The GitHub repository LadinaM/DeepLCodingKatas contains a labelled image folder "classification" with 3 categories: paper, rock, scissors. Examples follow, each with its label.

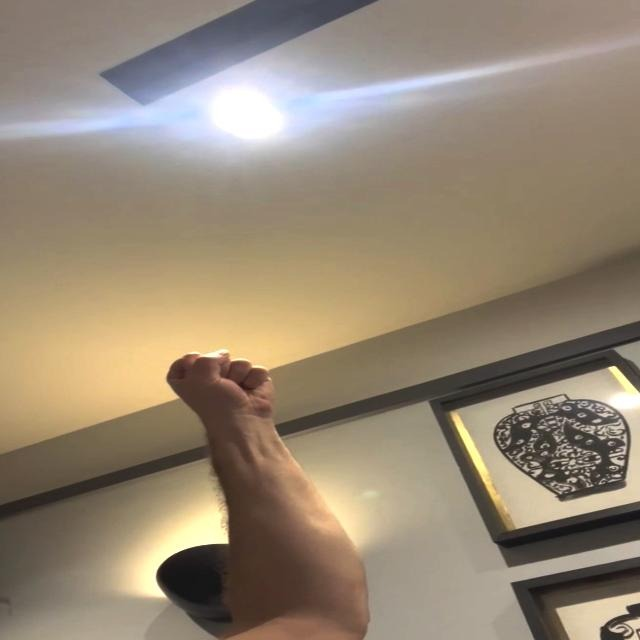
Label: rock

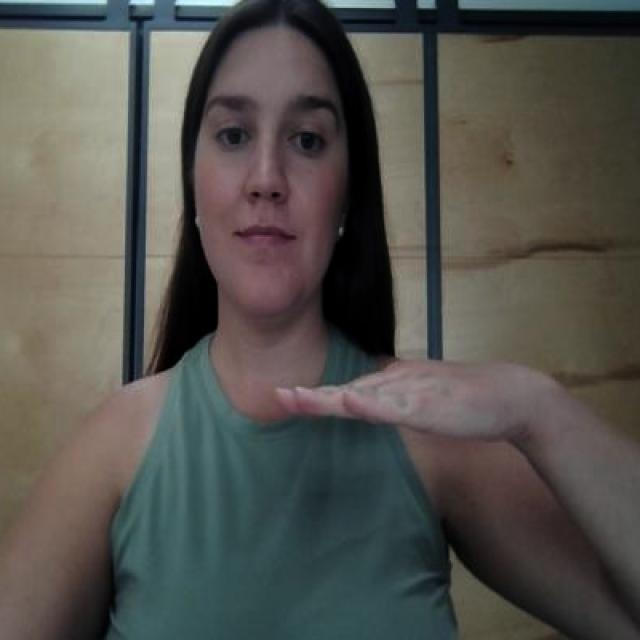
Label: paper

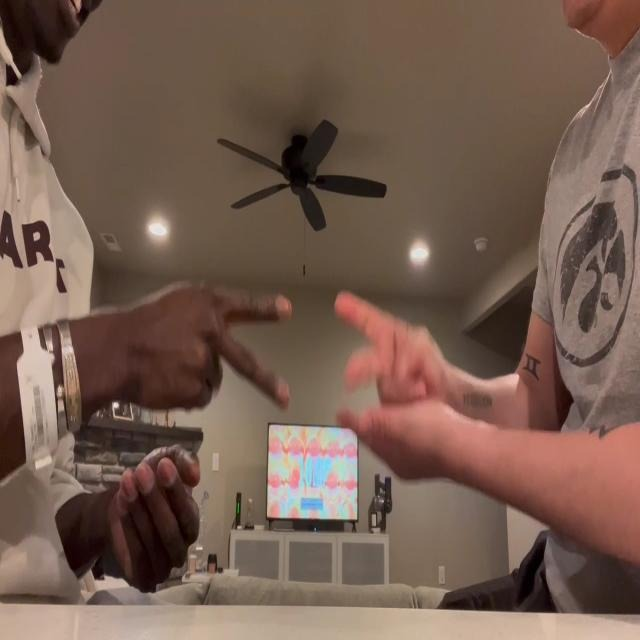
Label: scissors

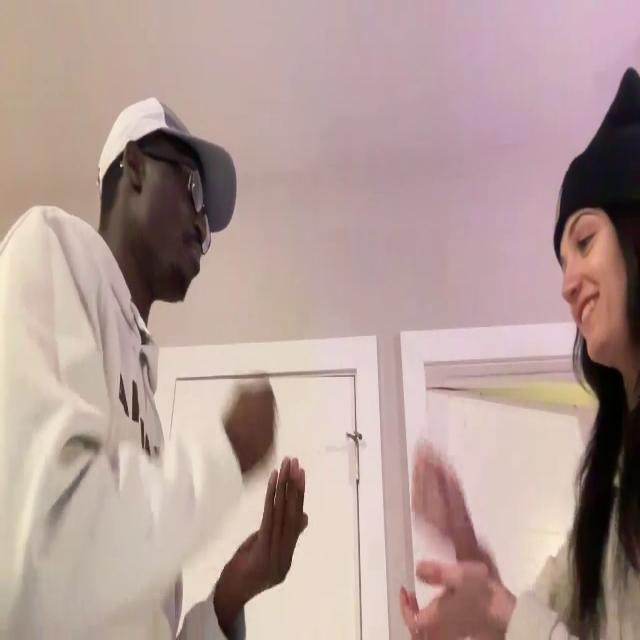
Label: rock

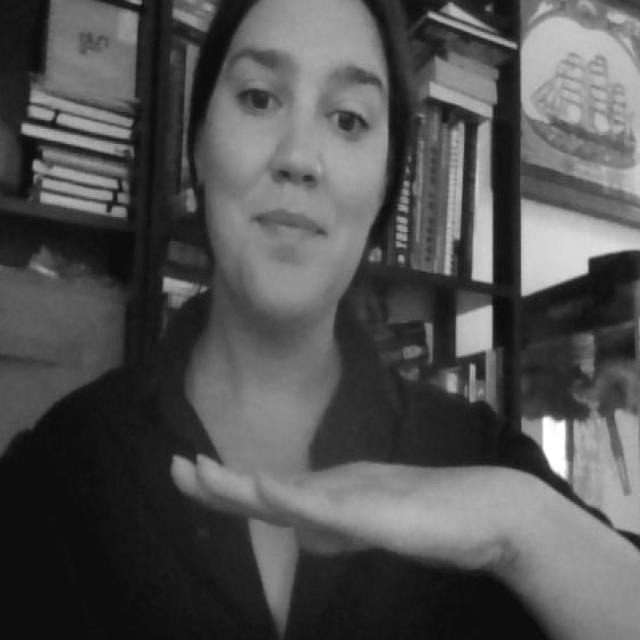
Label: paper

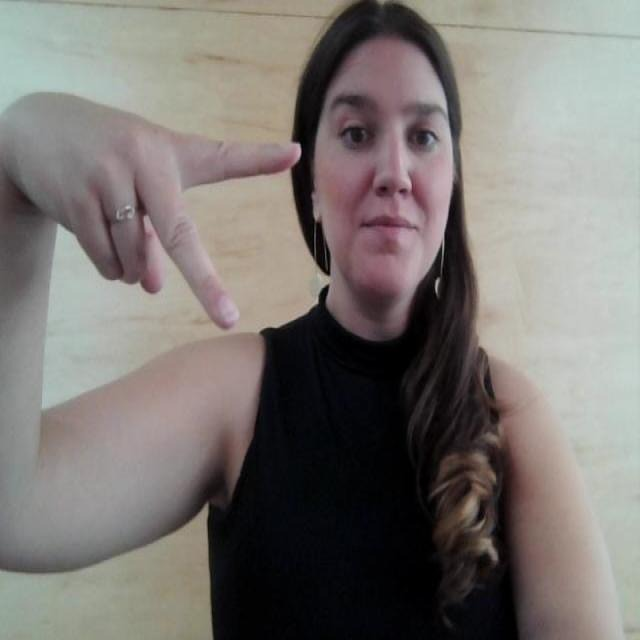
Label: scissors
